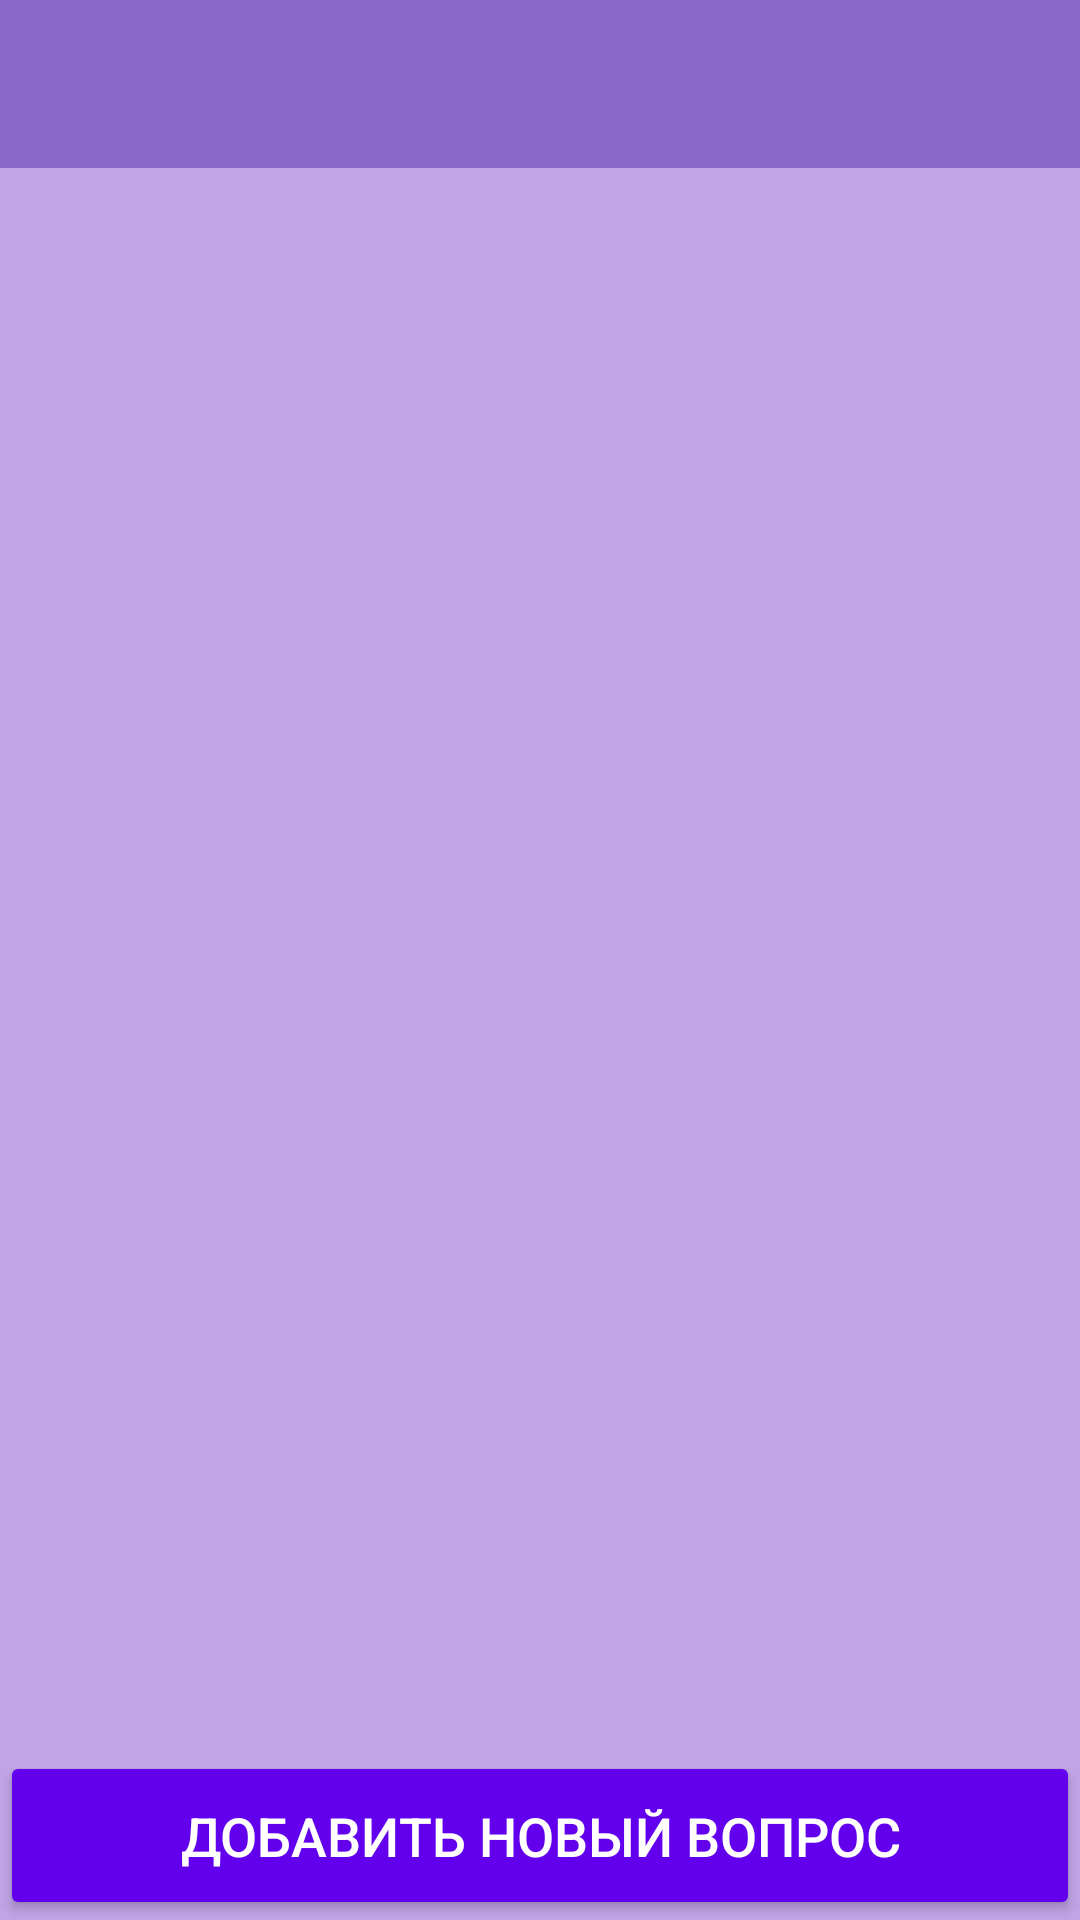

Here is an Android app screen rendered from its layout file. Give the layout XML and the strings, colors and styles it references.
<!-- AndroidManifest.xml: application theme Theme.QuizSystem -->
<!-- res/layout/activity_questions_ccdactivity.xml -->
<?xml version="1.0" encoding="utf-8"?>
<androidx.constraintlayout.widget.ConstraintLayout xmlns:android="http://schemas.android.com/apk/res/android"
    xmlns:app="http://schemas.android.com/apk/res-auto"
    xmlns:tools="http://schemas.android.com/tools"
    android:layout_width="match_parent"
    android:layout_height="match_parent"
    android:background="#C1A3E6"
    tools:context=".QuestionsCCDActivity">

    <androidx.appcompat.widget.Toolbar
        android:id="@+id/questionsToolbar"
        android:layout_width="match_parent"
        android:layout_height="?attr/actionBarSize"
        android:background="#8A67C8"
        app:layout_constraintEnd_toEndOf="parent"
        app:layout_constraintStart_toStartOf="parent"
        app:layout_constraintTop_toTopOf="parent" />

    <androidx.recyclerview.widget.RecyclerView
        android:id="@+id/questionsCCDRecyclerView"
        android:layout_width="match_parent"
        android:layout_height="0dp"
        android:layout_marginStart="8dp"
        android:layout_marginTop="16dp"
        android:layout_marginEnd="8dp"
        android:layout_marginBottom="8dp"
        app:layout_constraintBottom_toTopOf="@+id/addQuestionButton"
        app:layout_constraintEnd_toEndOf="parent"
        app:layout_constraintStart_toStartOf="parent"
        app:layout_constraintTop_toBottomOf="@+id/questionsToolbar" />

    <Button
        android:id="@+id/addQuestionButton"
        android:layout_width="0dp"
        android:layout_height="wrap_content"
        android:backgroundTint="@color/purple_500"
        android:padding="16dp"
        android:text="Добавить новый вопрос"
        android:textColor="@color/white"
        android:textSize="18sp"
        app:layout_constraintBottom_toBottomOf="parent"
        app:layout_constraintEnd_toEndOf="parent"
        app:layout_constraintHorizontal_bias="0.0"
        app:layout_constraintStart_toStartOf="parent" />

</androidx.constraintlayout.widget.ConstraintLayout>
<!-- resources referenced by this layout -->
<resources>
  <style name="Theme.QuizSystem" parent="Theme.MaterialComponents.DayNight.NoActionBar">
          
          <item name="colorPrimary">@color/purple_500</item>
          <item name="colorPrimaryVariant">@color/purple_700</item>
          <item name="colorOnPrimary">@color/white</item>
          
          <item name="colorSecondary">@color/teal_200</item>
          <item name="colorSecondaryVariant">@color/teal_700</item>
          <item name="colorOnSecondary">@color/black</item>
          
          <item name="android:statusBarColor" tools:targetApi="l">?attr/colorPrimaryVariant</item>
          
      </style>
  <!-- not gathered from this repository: default colours our renderer supplied (Android Studio template values) -->
  <color name="purple_500">#FF6200EE</color>
  <color name="purple_700">#FF3700B3</color>
  <color name="teal_200">#FF03DAC5</color>
  <color name="teal_700">#FF018786</color>
  <color name="black">#FF000000</color>
  <color name="white">#FFFFFFFF</color>
</resources>
